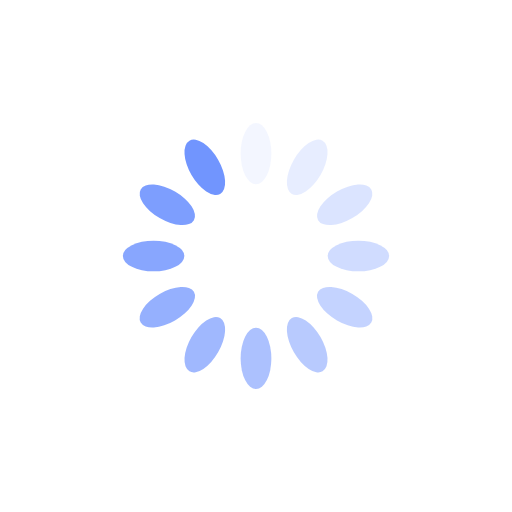
t = 0.00 s
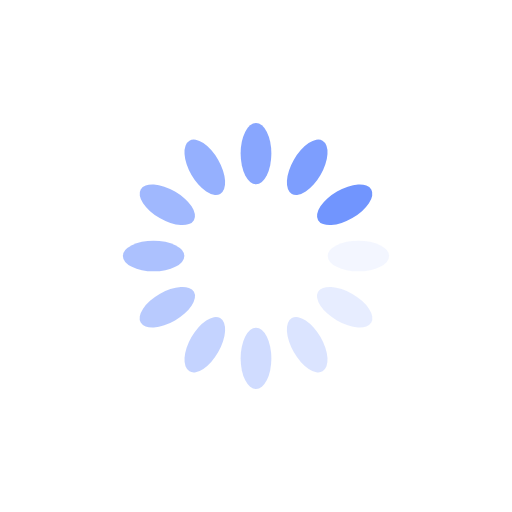
t = 0.25 s
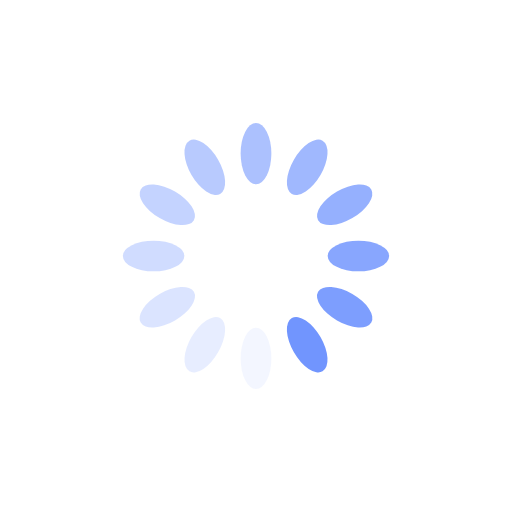
t = 0.50 s
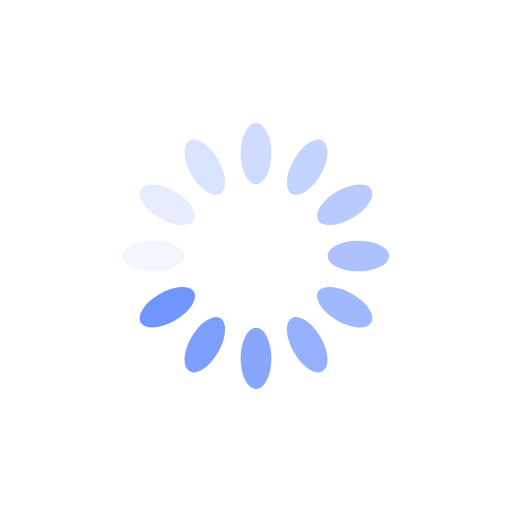
t = 0.75 s

The animated SVG that drew these frames (rendered in a browser with its animation timeline set to each time). Animation: 12 SMIL elements (animate=12); one cycle of 1.00 s, repeats indefinitely.

<?xml version="1.0" encoding="utf-8"?>
<svg xmlns="http://www.w3.org/2000/svg" xmlns:xlink="http://www.w3.org/1999/xlink" style="margin: auto; background: none; display: block; shape-rendering: auto;" width="300px" height="300px" viewBox="0 0 100 100" preserveAspectRatio="xMidYMid">
<g transform="rotate(0 50 50)">
  <rect x="47" y="24" rx="3" ry="6" width="6" height="12" fill="#7195fe">
    <animate attributeName="opacity" values="1;0" keyTimes="0;1" dur="1s" begin="-0.9166666666666666s" repeatCount="indefinite"></animate>
  </rect>
</g><g transform="rotate(30 50 50)">
  <rect x="47" y="24" rx="3" ry="6" width="6" height="12" fill="#7195fe">
    <animate attributeName="opacity" values="1;0" keyTimes="0;1" dur="1s" begin="-0.8333333333333334s" repeatCount="indefinite"></animate>
  </rect>
</g><g transform="rotate(60 50 50)">
  <rect x="47" y="24" rx="3" ry="6" width="6" height="12" fill="#7195fe">
    <animate attributeName="opacity" values="1;0" keyTimes="0;1" dur="1s" begin="-0.75s" repeatCount="indefinite"></animate>
  </rect>
</g><g transform="rotate(90 50 50)">
  <rect x="47" y="24" rx="3" ry="6" width="6" height="12" fill="#7195fe">
    <animate attributeName="opacity" values="1;0" keyTimes="0;1" dur="1s" begin="-0.6666666666666666s" repeatCount="indefinite"></animate>
  </rect>
</g><g transform="rotate(120 50 50)">
  <rect x="47" y="24" rx="3" ry="6" width="6" height="12" fill="#7195fe">
    <animate attributeName="opacity" values="1;0" keyTimes="0;1" dur="1s" begin="-0.5833333333333334s" repeatCount="indefinite"></animate>
  </rect>
</g><g transform="rotate(150 50 50)">
  <rect x="47" y="24" rx="3" ry="6" width="6" height="12" fill="#7195fe">
    <animate attributeName="opacity" values="1;0" keyTimes="0;1" dur="1s" begin="-0.5s" repeatCount="indefinite"></animate>
  </rect>
</g><g transform="rotate(180 50 50)">
  <rect x="47" y="24" rx="3" ry="6" width="6" height="12" fill="#7195fe">
    <animate attributeName="opacity" values="1;0" keyTimes="0;1" dur="1s" begin="-0.4166666666666667s" repeatCount="indefinite"></animate>
  </rect>
</g><g transform="rotate(210 50 50)">
  <rect x="47" y="24" rx="3" ry="6" width="6" height="12" fill="#7195fe">
    <animate attributeName="opacity" values="1;0" keyTimes="0;1" dur="1s" begin="-0.3333333333333333s" repeatCount="indefinite"></animate>
  </rect>
</g><g transform="rotate(240 50 50)">
  <rect x="47" y="24" rx="3" ry="6" width="6" height="12" fill="#7195fe">
    <animate attributeName="opacity" values="1;0" keyTimes="0;1" dur="1s" begin="-0.25s" repeatCount="indefinite"></animate>
  </rect>
</g><g transform="rotate(270 50 50)">
  <rect x="47" y="24" rx="3" ry="6" width="6" height="12" fill="#7195fe">
    <animate attributeName="opacity" values="1;0" keyTimes="0;1" dur="1s" begin="-0.16666666666666666s" repeatCount="indefinite"></animate>
  </rect>
</g><g transform="rotate(300 50 50)">
  <rect x="47" y="24" rx="3" ry="6" width="6" height="12" fill="#7195fe">
    <animate attributeName="opacity" values="1;0" keyTimes="0;1" dur="1s" begin="-0.08333333333333333s" repeatCount="indefinite"></animate>
  </rect>
</g><g transform="rotate(330 50 50)">
  <rect x="47" y="24" rx="3" ry="6" width="6" height="12" fill="#7195fe">
    <animate attributeName="opacity" values="1;0" keyTimes="0;1" dur="1s" begin="0s" repeatCount="indefinite"></animate>
  </rect>
</g>
<!-- [ldio] generated by https://loading.io/ --></svg>